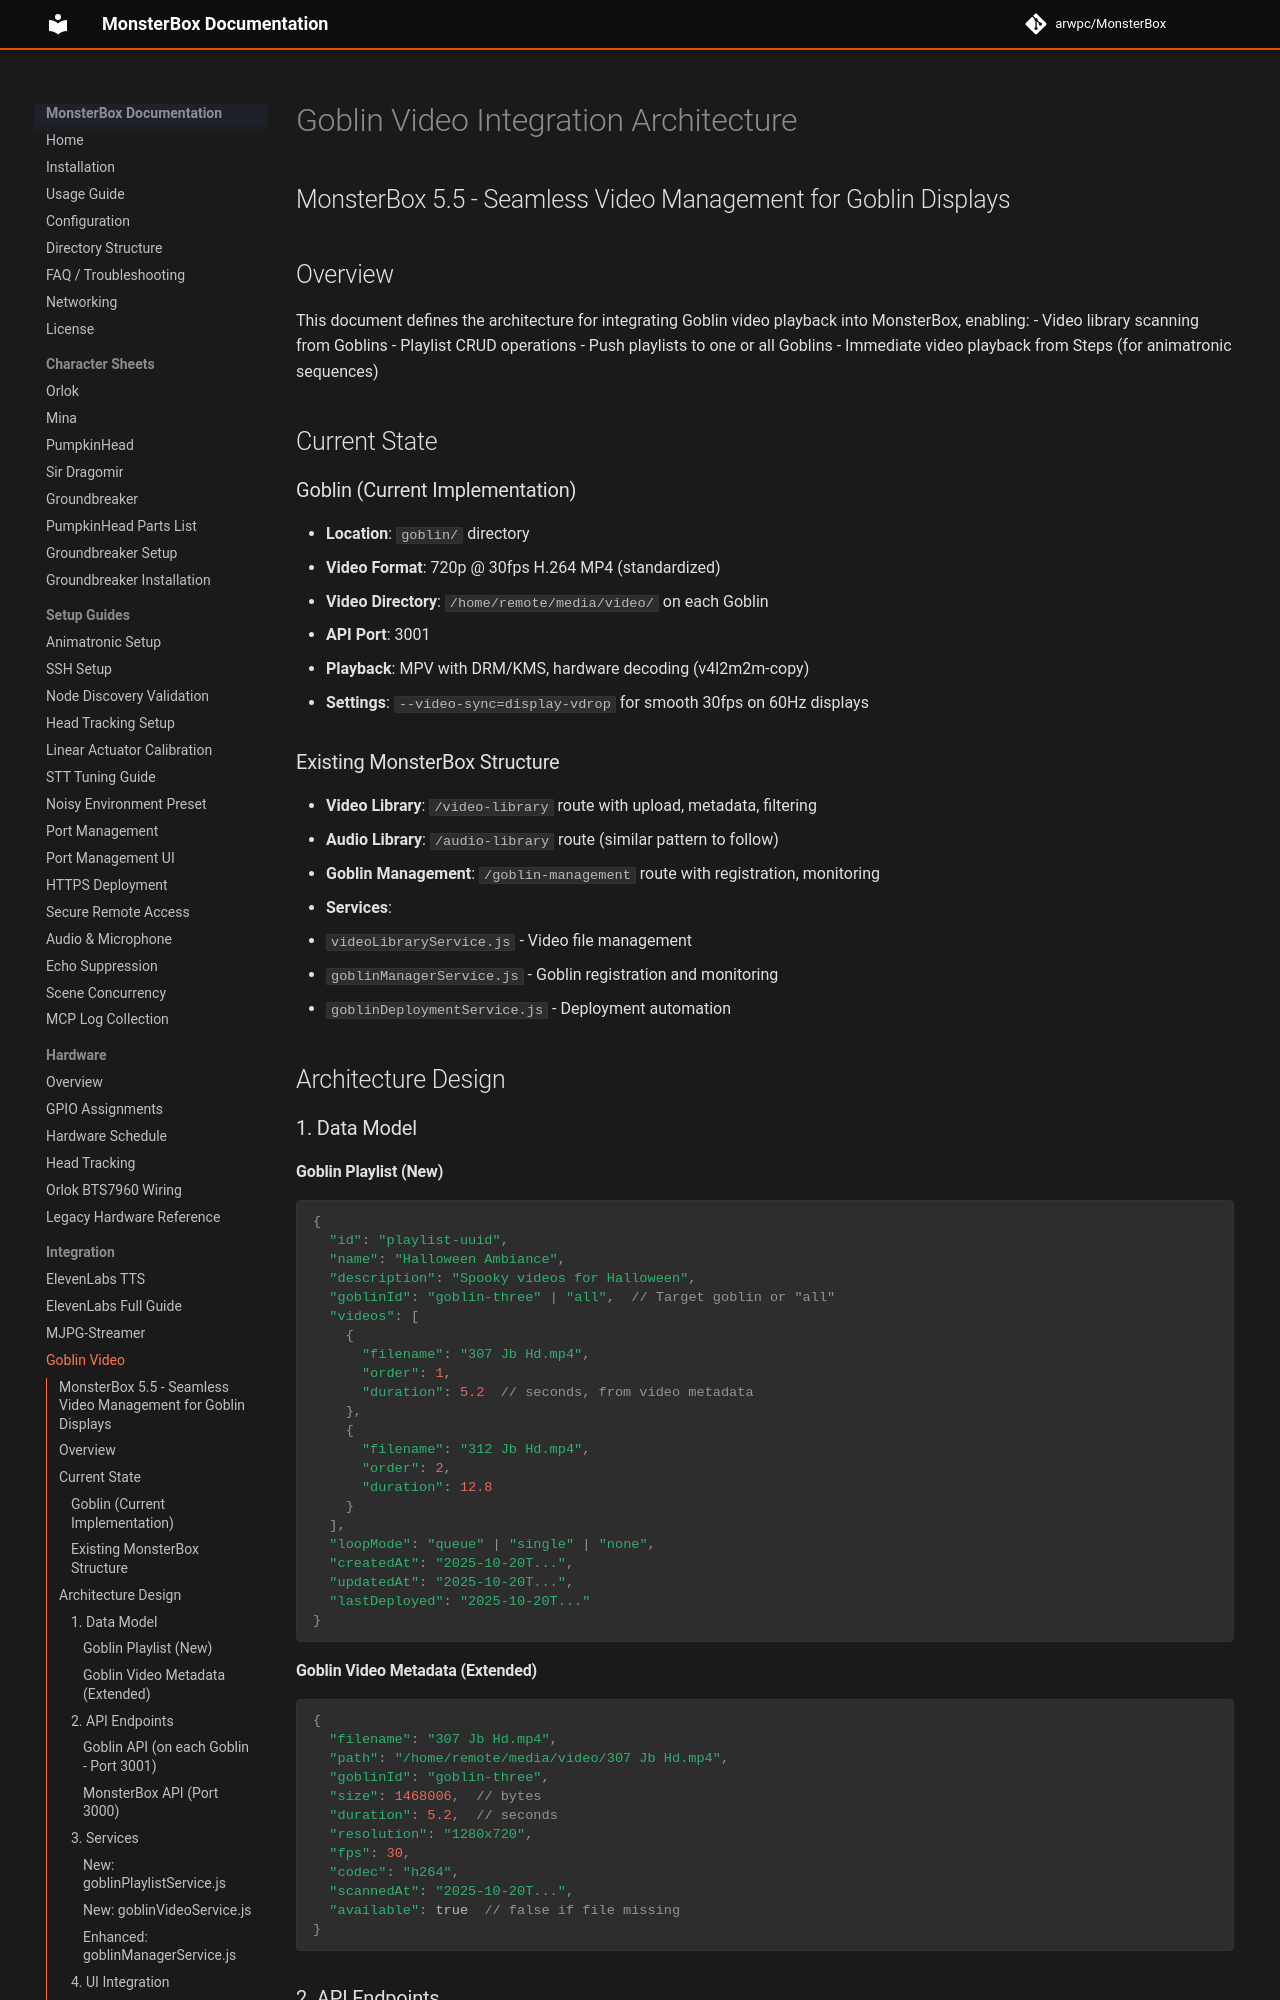

repository: arwpc/MonsterBox · page: integration/GOBLIN_VIDEO_INTEGRATION/index.html · generator: mkdocs

# Goblin Video Integration Architecture
## MonsterBox 5.5 - Seamless Video Management for Goblin Displays

## Overview

This document defines the architecture for integrating Goblin video playback into MonsterBox, enabling:
- Video library scanning from Goblins
- Playlist CRUD operations
- Push playlists to one or all Goblins
- Immediate video playback from Steps (for animatronic sequences)

## Current State

### Goblin (Current Implementation)
- **Location**: `goblin/` directory
- **Video Format**: 720p @ 30fps H.264 MP4 (standardized)
- **Video Directory**: `/home/remote/media/video/` on each Goblin
- **API Port**: 3001
- **Playback**: MPV with DRM/KMS, hardware decoding (v4l2m2m-copy)
- **Settings**: `--video-sync=display-vdrop` for smooth 30fps on 60Hz displays

### Existing MonsterBox Structure
- **Video Library**: `/video-library` route with upload, metadata, filtering
- **Audio Library**: `/audio-library` route (similar pattern to follow)
- **Goblin Management**: `/goblin-management` route with registration, monitoring
- **Services**:
  - `videoLibraryService.js` - Video file management
  - `goblinManagerService.js` - Goblin registration and monitoring
  - `goblinDeploymentService.js` - Deployment automation

## Architecture Design

### 1. Data Model

#### Goblin Playlist (New)
```javascript
{
  "id": "playlist-uuid",
  "name": "Halloween Ambiance",
  "description": "Spooky videos for Halloween",
  "goblinId": "goblin-three" | "all",  // Target goblin or "all"
  "videos": [
    {
      "filename": "307 Jb Hd.mp4",
      "order": 1,
      "duration": 5.2  // seconds, from video metadata
    },
    {
      "filename": "312 Jb Hd.mp4",
      "order": 2,
      "duration": 12.8
    }
  ],
  "loopMode": "queue" | "single" | "none",
  "createdAt": "2025-10-20T...",
  "updatedAt": "2025-10-20T...",
  "lastDeployed": "2025-10-20T..."
}
```

#### Goblin Video Metadata (Extended)
```javascript
{
  "filename": "307 Jb Hd.mp4",
  "path": "/home/remote/media/video/307 Jb Hd.mp4",
  "goblinId": "goblin-three",
  "size": 1468006,  // bytes
  "duration": 5.2,  // seconds
  "resolution": "1280x720",
  "fps": 30,
  "codec": "h264",
  "scannedAt": "2025-10-20T...",
  "available": true  // false if file missing
}
```
